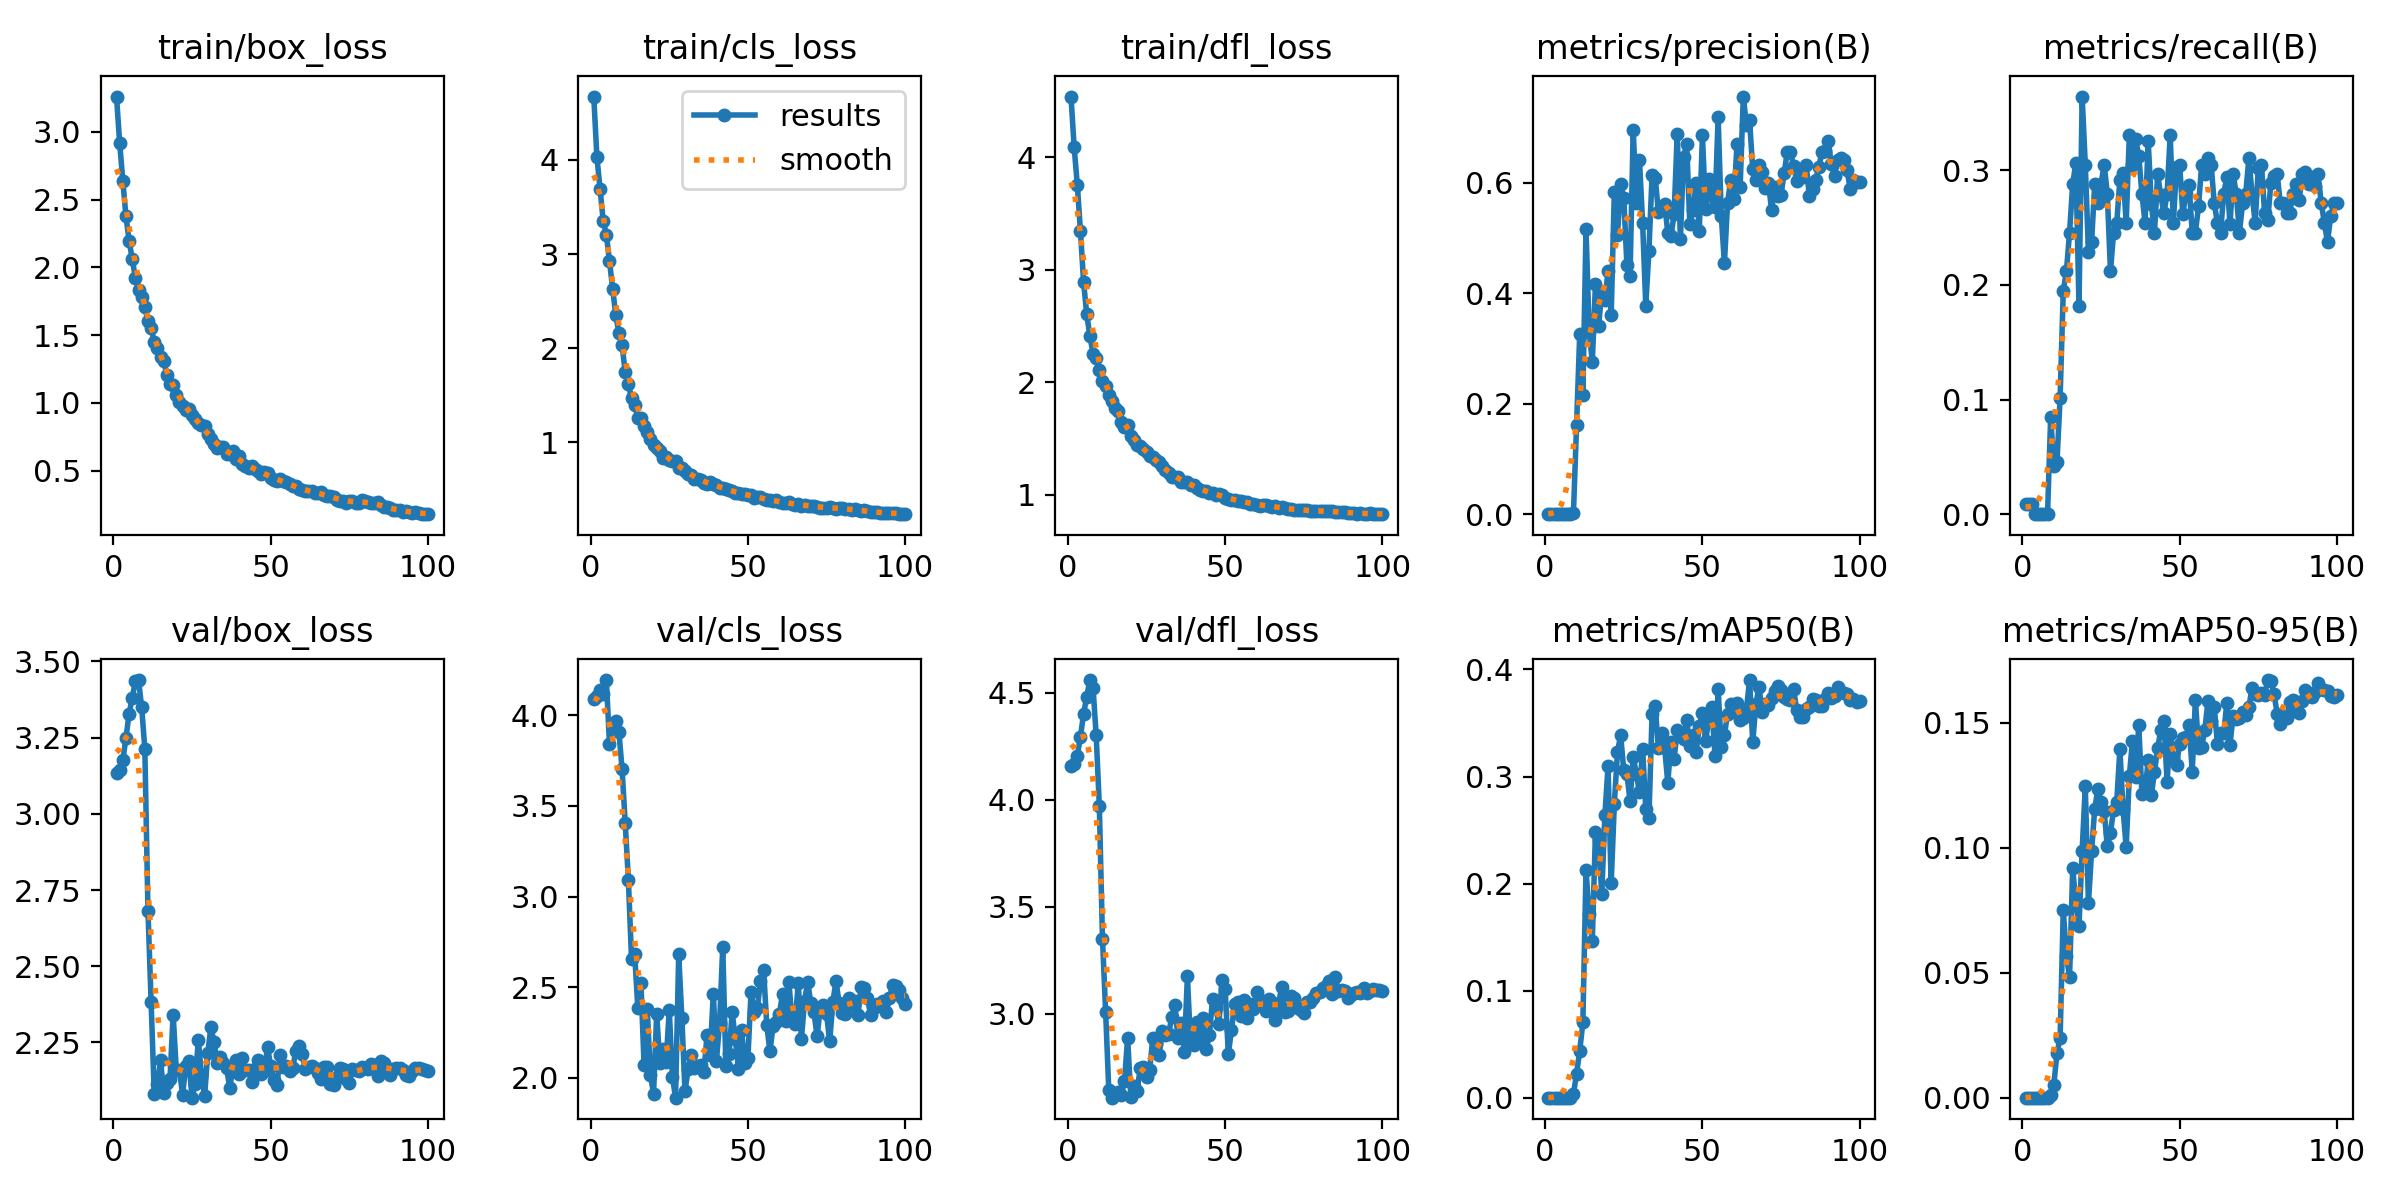

Values plotted in this chart, from the file beside it:
epoch, time, train/box_loss, train/cls_loss, train/dfl_loss, metrics/precision(B), metrics/recall(B), metrics/mAP50(B), metrics/mAP50-95(B), val/box_loss, val/cls_loss, val/dfl_loss, lr/pg0, lr/pg1, lr/pg2
1, 0.881, 3.26, 4.674, 4.539, 9e-05, 0.00847, 4e-05, 1e-05, 3.134, 4.09, 4.159, 0.00022, 0.00022, 0.00022
2, 1.756, 2.918, 4.032, 4.088, 9e-05, 0.00847, 4e-05, 1e-05, 3.143, 4.108, 4.17, 0.0004554, 0.0004554, 0.0004554
3, 2.596, 2.64, 3.694, 3.756, 9e-05, 0.00847, 4e-05, 0, 3.175, 4.14, 4.206, 0.0006861, 0.0006861, 0.0006861
4, 3.374, 2.376, 3.353, 3.345, 0, 0, 0, 0, 3.249, 4.115, 4.296, 0.0009121, 0.0009121, 0.0009121
5, 4.153, 2.198, 3.208, 2.889, 0, 0, 0, 0, 3.329, 4.194, 4.403, 0.001133, 0.001133, 0.001133
6, 4.933, 2.059, 2.924, 2.604, 0, 0, 0, 0, 3.381, 3.843, 4.483, 0.00135, 0.00135, 0.00135
7, 5.669, 1.924, 2.631, 2.412, 0, 0, 0, 0, 3.435, 3.946, 4.561, 0.001561, 0.001561, 0.001561
8, 6.4, 1.834, 2.351, 2.256, 0, 0, 0, 0, 3.439, 3.969, 4.525, 0.001768, 0.001768, 0.001768
9, 7.124, 1.779, 2.163, 2.214, 0.00158, 0.08475, 0.00355, 0.00125, 3.349, 3.906, 4.301, 0.001842, 0.001842, 0.001842
10, 7.929, 1.705, 2.03, 2.109, 0.1619, 0.04237, 0.02253, 0.00518, 3.213, 3.703, 3.973, 0.001822, 0.001822, 0.001822
11, 8.738, 1.602, 1.746, 2.009, 0.3259, 0.04518, 0.04355, 0.01782, 2.681, 3.405, 3.352, 0.001802, 0.001802, 0.001802
12, 9.541, 1.549, 1.617, 1.966, 0.2148, 0.1017, 0.07044, 0.02375, 2.382, 3.093, 3.011, 0.001782, 0.001782, 0.001782
13, 10.35, 1.452, 1.467, 1.885, 0.5156, 0.1949, 0.2123, 0.07507, 2.08, 2.658, 2.647, 0.001762, 0.001762, 0.001762
14, 11.16, 1.406, 1.398, 1.835, 0.3293, 0.2119, 0.1717, 0.05667, 2.115, 2.684, 2.609, 0.001743, 0.001743, 0.001743
15, 11.93, 1.337, 1.262, 1.776, 0.2759, 0.2458, 0.1466, 0.04829, 2.191, 2.387, 2.624, 0.001723, 0.001723, 0.001723
16, 12.69, 1.312, 1.253, 1.747, 0.4156, 0.2881, 0.2482, 0.0918, 2.086, 2.521, 2.633, 0.001703, 0.001703, 0.001703
17, 13.5, 1.202, 1.178, 1.649, 0.3407, 0.3065, 0.2404, 0.07773, 2.118, 2.069, 2.62, 0.001683, 0.001683, 0.001683
18, 14.23, 1.139, 1.112, 1.6, 0.4013, 0.1818, 0.1902, 0.06879, 2.131, 2.382, 2.686, 0.001663, 0.001663, 0.001663
19, 14.97, 1.134, 1.03, 1.625, 0.3869, 0.3644, 0.2641, 0.09864, 2.342, 2.019, 2.889, 0.001644, 0.001644, 0.001644
20, 15.75, 1.06, 0.9669, 1.523, 0.4397, 0.3051, 0.3095, 0.1246, 2.16, 1.912, 2.61, 0.001624, 0.001624, 0.001624
21, 16.55, 1.009, 0.9394, 1.485, 0.3597, 0.2288, 0.2001, 0.07767, 2.161, 2.352, 2.662, 0.001604, 0.001604, 0.001604
22, 17.3, 0.9767, 0.9115, 1.448, 0.5833, 0.2373, 0.2742, 0.0985, 2.078, 2.082, 2.641, 0.001584, 0.001584, 0.001584
23, 18.02, 0.9435, 0.8378, 1.434, 0.5049, 0.2881, 0.3225, 0.1156, 2.173, 2.16, 2.745, 0.001564, 0.001564, 0.001564
24, 18.74, 0.9513, 0.8442, 1.411, 0.5968, 0.2712, 0.3387, 0.1234, 2.188, 2.089, 2.751, 0.001545, 0.001545, 0.001545
25, 19.5, 0.9094, 0.8142, 1.379, 0.5721, 0.2881, 0.3058, 0.1182, 2.069, 2.374, 2.703, 0.001525, 0.001525, 0.001525
26, 20.23, 0.8789, 0.8032, 1.343, 0.4509, 0.3051, 0.3023, 0.1147, 2.115, 2.006, 2.739, 0.001505, 0.001505, 0.001505
27, 20.95, 0.8522, 0.7954, 1.336, 0.4316, 0.2797, 0.2773, 0.1006, 2.258, 1.891, 2.886, 0.001485, 0.001485, 0.001485
28, 21.68, 0.8339, 0.7245, 1.309, 0.6957, 0.2119, 0.3185, 0.106, 2.145, 2.681, 2.859, 0.001465, 0.001465, 0.001465
29, 22.4, 0.8293, 0.7284, 1.294, 0.563, 0.2458, 0.3023, 0.1152, 2.073, 2.332, 2.808, 0.001446, 0.001446, 0.001446
30, 23.15, 0.7714, 0.6991, 1.255, 0.6401, 0.2542, 0.2853, 0.1183, 2.214, 1.928, 2.918, 0.001426, 0.001426, 0.001426
31, 23.88, 0.7303, 0.6662, 1.218, 0.5261, 0.2917, 0.3256, 0.1394, 2.3, 2.048, 2.902, 0.001406, 0.001406, 0.001406
32, 24.71, 0.6975, 0.657, 1.192, 0.3772, 0.2977, 0.2695, 0.1154, 2.252, 2.128, 2.905, 0.001386, 0.001386, 0.001386
33, 25.46, 0.6667, 0.6127, 1.164, 0.4769, 0.2542, 0.2616, 0.1002, 2.184, 2.055, 2.984, 0.001366, 0.001366, 0.001366
34, 26.2, 0.6713, 0.6142, 1.158, 0.6129, 0.3305, 0.3582, 0.1287, 2.204, 2.065, 3.044, 0.001347, 0.001347, 0.001347
35, 26.92, 0.6707, 0.5954, 1.159, 0.6088, 0.3051, 0.3656, 0.1427, 2.183, 2.071, 2.888, 0.001327, 0.001327, 0.001327
36, 27.72, 0.619, 0.5651, 1.112, 0.5469, 0.3273, 0.3264, 0.1283, 2.165, 2.03, 2.96, 0.001307, 0.001307, 0.001307
37, 28.48, 0.6245, 0.557, 1.117, 0.5516, 0.3128, 0.3411, 0.149, 2.101, 2.234, 2.824, 0.001287, 0.001287, 0.001287
38, 29.27, 0.6473, 0.5777, 1.113, 0.5612, 0.2797, 0.3269, 0.1216, 2.168, 2.126, 3.176, 0.001267, 0.001267, 0.001267
39, 30.02, 0.5877, 0.5511, 1.09, 0.5091, 0.2542, 0.2938, 0.1225, 2.192, 2.465, 2.857, 0.001248, 0.001248, 0.001248
40, 30.75, 0.6055, 0.5432, 1.093, 0.5025, 0.3252, 0.3326, 0.135, 2.147, 2.095, 2.854, 0.001228, 0.001228, 0.001228
41, 31.48, 0.5486, 0.5105, 1.063, 0.5422, 0.271, 0.3161, 0.121, 2.199, 2.305, 2.962, 0.001208, 0.001208, 0.001208
42, 32.24, 0.5318, 0.5146, 1.041, 0.6887, 0.2458, 0.3433, 0.1303, 2.159, 2.721, 2.876, 0.001188, 0.001188, 0.001188
43, 33, 0.5177, 0.5067, 1.035, 0.4974, 0.2966, 0.3402, 0.1397, 2.16, 2.067, 2.98, 0.001168, 0.001168, 0.001168
44, 33.77, 0.5348, 0.4888, 1.034, 0.6458, 0.2782, 0.3347, 0.147, 2.121, 2.13, 2.838, 0.001149, 0.001149, 0.001149
45, 34.52, 0.5091, 0.4843, 1.02, 0.6692, 0.2627, 0.3525, 0.1508, 2.164, 2.362, 2.904, 0.001129, 0.001129, 0.001129
46, 35.31, 0.4938, 0.4624, 1.015, 0.5252, 0.2797, 0.3287, 0.1263, 2.192, 2.216, 3.071, 0.001109, 0.001109, 0.001109
47, 36.05, 0.4756, 0.4611, 0.9969, 0.5504, 0.3305, 0.3389, 0.1455, 2.146, 2.05, 3.03, 0.001089, 0.001089, 0.001089
48, 36.79, 0.4902, 0.4537, 1.007, 0.5989, 0.2542, 0.3225, 0.1357, 2.156, 2.263, 2.954, 0.001069, 0.001069, 0.001069
49, 37.53, 0.4784, 0.4527, 0.9992, 0.5127, 0.3031, 0.3475, 0.1331, 2.235, 2.082, 3.158, 0.00105, 0.00105, 0.00105
50, 38.28, 0.447, 0.4347, 0.9773, 0.6853, 0.3051, 0.3592, 0.1415, 2.173, 2.11, 3.119, 0.00103, 0.00103, 0.00103
51, 39.01, 0.4323, 0.4342, 0.9681, 0.553, 0.2621, 0.333, 0.144, 2.128, 2.475, 2.812, 0.00101, 0.00101, 0.00101
52, 39.74, 0.4207, 0.4087, 0.9592, 0.6067, 0.2797, 0.353, 0.1442, 2.11, 2.364, 2.923, 0.0009902, 0.0009902, 0.0009902
53, 40.49, 0.4344, 0.4205, 0.9576, 0.5751, 0.2868, 0.3645, 0.1489, 2.208, 2.386, 3.049, 0.0009704, 0.0009704, 0.0009704
54, 41.23, 0.4258, 0.4149, 0.9493, 0.5554, 0.2458, 0.3195, 0.1304, 2.169, 2.533, 3.057, 0.0009506, 0.0009506, 0.0009506
55, 41.97, 0.413, 0.4001, 0.9449, 0.7185, 0.2458, 0.3815, 0.1592, 2.174, 2.595, 2.99, 0.0009308, 0.0009308, 0.0009308
56, 42.83, 0.4016, 0.3873, 0.9391, 0.54, 0.2686, 0.3279, 0.1399, 2.156, 2.29, 3.067, 0.000911, 0.000911, 0.000911
57, 43.57, 0.3868, 0.3866, 0.934, 0.4539, 0.3051, 0.3389, 0.1402, 2.166, 2.147, 2.981, 0.0008912, 0.0008912, 0.0008912
58, 44.28, 0.3832, 0.3795, 0.9244, 0.5636, 0.2966, 0.3587, 0.1471, 2.222, 2.285, 3.047, 0.0008714, 0.0008714, 0.0008714
59, 45.03, 0.3617, 0.381, 0.9199, 0.6042, 0.3105, 0.3675, 0.1586, 2.239, 2.31, 3.025, 0.0008516, 0.0008516, 0.0008516
60, 45.75, 0.356, 0.3648, 0.9154, 0.5695, 0.3051, 0.3612, 0.1505, 2.211, 2.35, 3.101, 0.0008318, 0.0008318, 0.0008318
... 40 more rows
